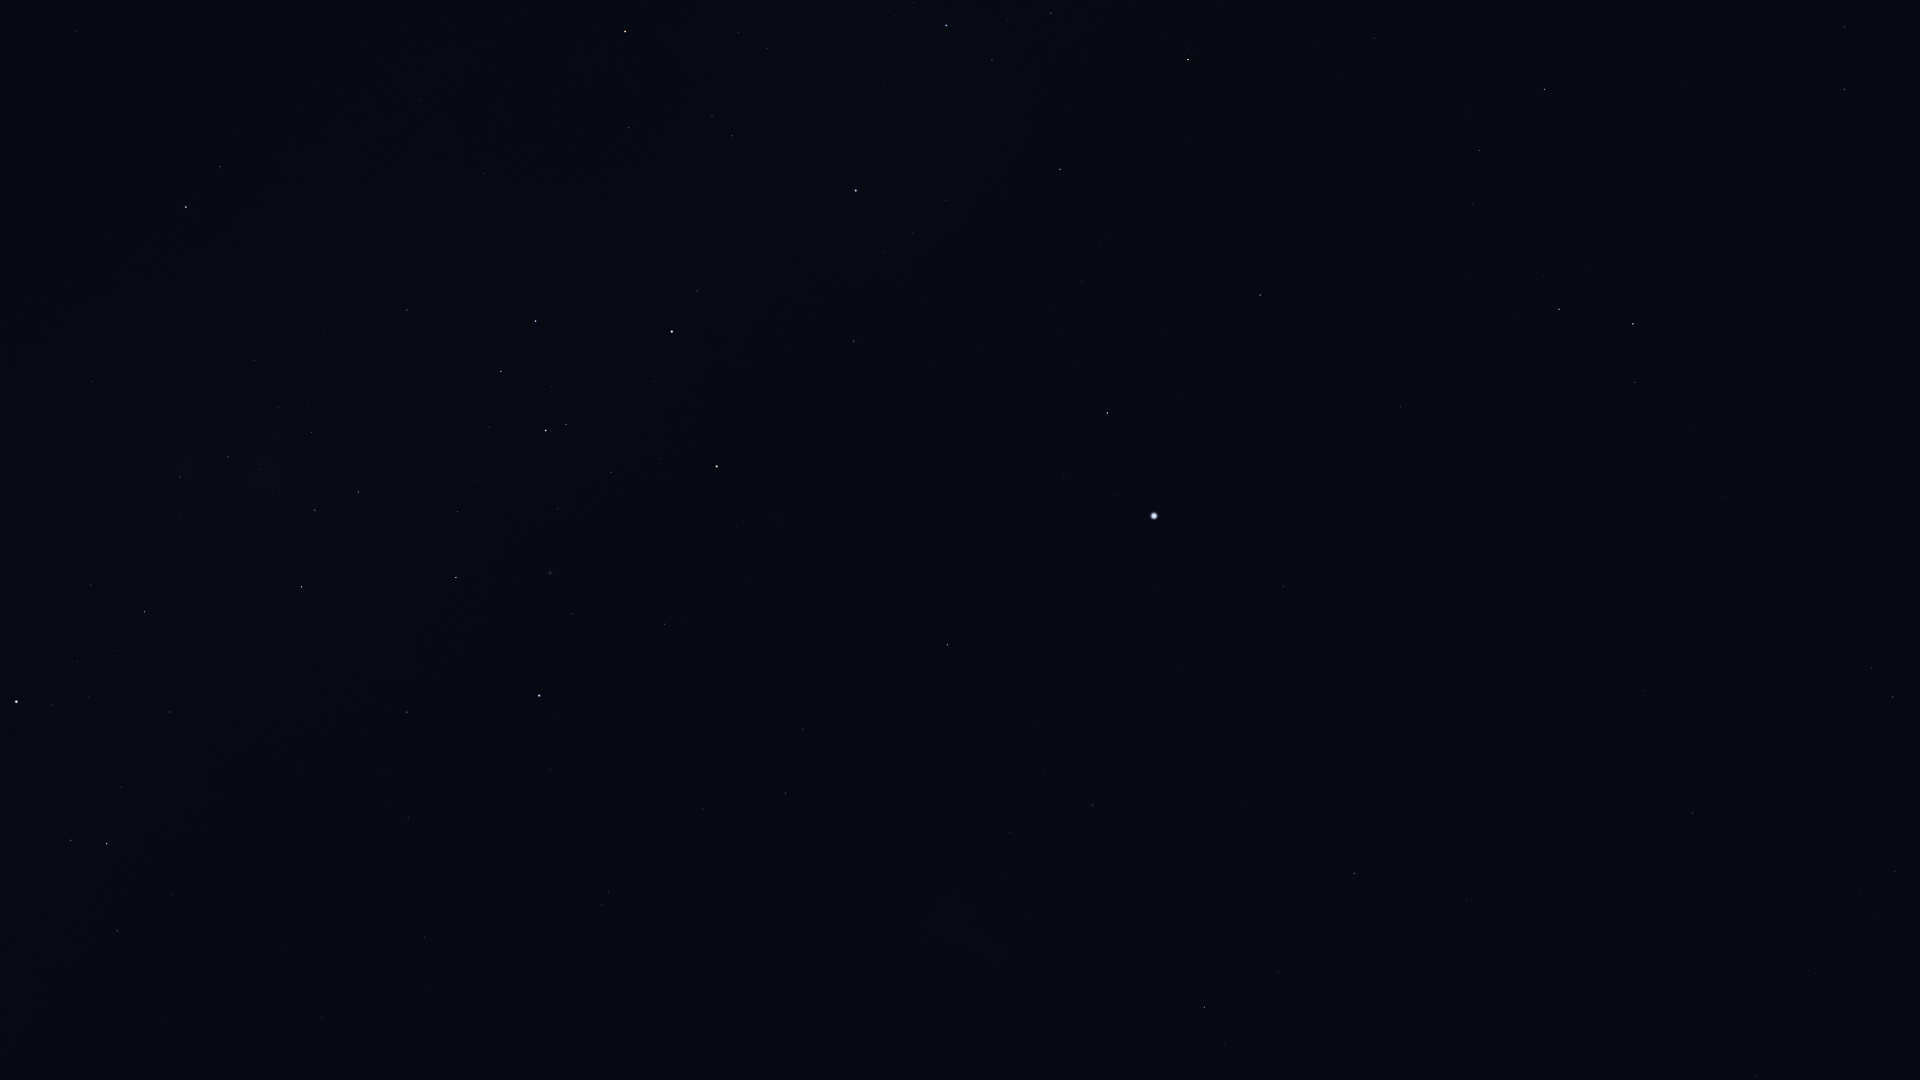

Data behind this chart, as committed beside it:
Star_ID, Name, X, Y
15510, HIP 15510, 1756, 1075
17096, Tupi, 1477, 1049
17797, HIP 17797, 1859, 889
17874, HIP 17874, 1895, 871
18597, HIP 18597, 1246, 1044
19747, HIP 19747, 1693, 813
19780, HIP 19780, 1204, 1007
19893, HIP 19893, 1467, 899
19921, HIP 19921, 1278, 973
21248, Beemim, 1872, 669
21060, HIP 21060, 1595, 770
21281, HIP 21281, 1355, 874
21770, HIP 21770, 1645, 691
21861, HIP 21861, 1750, 622
21949, HIP 21949, 977, 1023
25859, HIP 25859, 1635, 383
25918, HIP 25918, 814, 1017
26069, HIP 26069, 1093, 805
26380, Bubup, 863, 971
26634, Phact, 1633, 324
27100, HIP 27100, 1010, 832
27321, HIP 27321, 1283, 587
27530, HIP 27530, 1182, 664
27628, Wazn, 1559, 309
27890, HIP 27890, 1044, 770
28199, HIP 28199, 1544, 276
28328, HIP 28328, 1401, 407
29034, Elkurud, 1471, 276
29550, Amadioha, 1577, 112
30122, Furud, 1545, 90
30277, HIP 30277, 1479, 151
30438, Canopus, 1154, 516
31685, HIP 31685, 1260, 295
31895, Nosaxa, 1170, 395
32607, HIP 32607, 947, 645
32759, HIP 32759, 1374, 38
32768, HIP 32768, 1107, 413
34481, HIP 34481, 786, 793
35228, HIP 35228, 803, 729
35264, HIP 35264, 1188, 60
36377, HIP 36377, 1060, 169
37284, Ceibo, 647, 942
37504, HIP 37504, 703, 809
38041, Tapecue, 872, 383
39429, Naos, 946, 25
39794, HIP 39794, 688, 696
40702, HIP 40702, 608, 892
41037, Avior, 717, 466
41312, HIP 41312, 664, 624
42536, HIP 42536, 697, 291
42568, HIP 42568, 660, 459
42913, Alsephina, 672, 332
44382, HIP 44382, 572, 614
44816, Suhail, 625, 32
45080, HIP 45080, 566, 424
45238, Miaplacidus, 539, 696
45556, Aspidiske, 546, 431
45941, Markeb, 536, 321
47202, Kalausi, 488, 15
48235, Natasha, 428, 185
... 22 more rows
